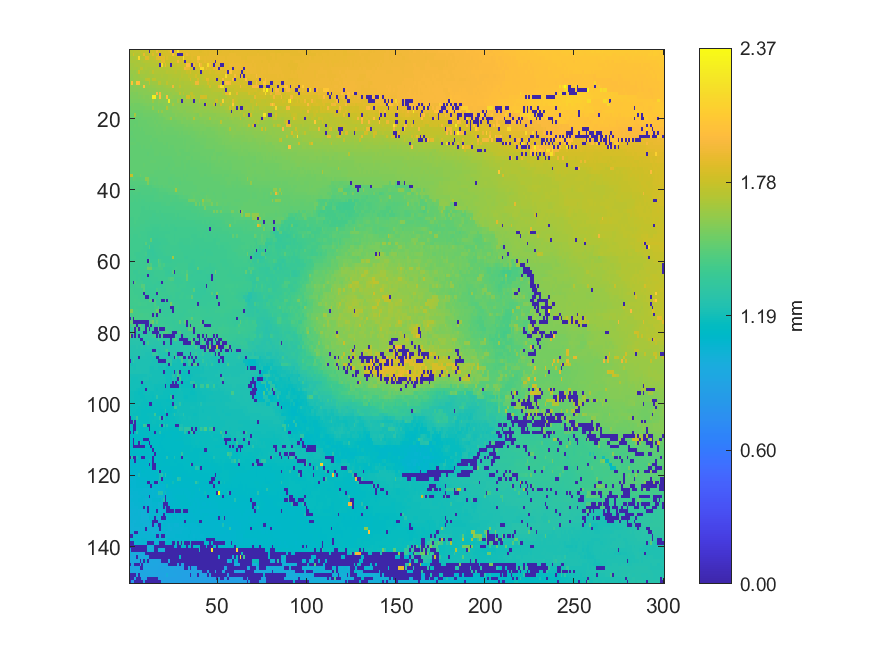

The table this chart was drawn from, first rows:
1.72477, 1.7248, 1.71669, 1.73519, 1.73393, 1.74189, 1.74189, 1.7574, 1.75842, 1.76239, 1.76469, 0.00465313, 1.78162, 1.79624, 1.78991, 1.91966, 1.80605, 1.81439, 1.81821, 1.81724, 1.81861, 1.81771, 1.84484, 1.98651
1.702, 1.71, 1.806, 1.72, 1.716, 1.725, 1.724, 1.744, 1.887, 1.752, 1.755, 1.765, 1.773, 1.859, 1.776, 1.777, 1.927, 0.004455, 1.807, 1.816, 1.815, 1.827, 1.826, 1.825
1.688, 1.687, 1.694, 1.693, 1.717, 2.161, 1.715, 1.721, 1.721, 1.859, 1.863, 1.748, 1.75, 1.756, 1.771, 1.859, 1.865, 1.858, 1.862, 1.861, 1.796, 1.846, 1.803, 1.806
1.689, 1.689, 1.692, 1.69, 1.688, 1.688, 1.693, 1.703, 1.719, 1.72, 1.719, 1.724, 1.721, 1.728, 1.731, 1.747, 1.748, 1.746, 1.859, 1.865, 1.78, 1.773, 1.787, 1.783
1.669, 1.675, 1.676, 1.689, 1.692, 1.697, 1.696, 1.694, 1.697, 1.702, 1.707, 1.706, 1.721, 1.724, 1.719, 1.718, 1.727, 0.004464, 2.212, 1.751, 1.875, 1.761, 1.759, 0.004677
1.676, 1.665, 1.671, 1.67, 1.67, 1.682, 1.754, 1.753, 1.696, 1.701, 1.698, 1.697, 1.699, 1.702, 1.701, 1.714, 1.714, 1.711, 1.717, 1.719, 1.723, 1.721, 1.72, 1.728
1.638, 1.647, 1.647, 1.642, 1.67, 1.798, 1.674, 1.682, 1.68, 1.677, 1.676, 1.697, 1.696, 1.754, 1.704, 1.704, 1.702, 1.701, 1.702, 1.701, 1.712, 1.727, 1.726, 1.725
1.634, 1.632, 1.645, 1.643, 1.642, 1.654, 1.661, 1.662, 1.669, 1.667, 1.674, 1.674, 1.675, 1.679, 1.693, 1.689, 1.689, 1.697, 1.701, 1.698, 1.694, 1.693, 1.7, 1.706
1.623, 1.633, 1.633, 1.644, 1.643, 1.648, 1.647, 1.649, 1.655, 1.734, 1.756, 1.749, 1.67, 1.746, 1.746, 1.68, 1.683, 1.686, 1.686, 1.687, 1.689, 1.69, 1.701, 1.699
1.616, 2.031, 1.625, 1.634, 2.032, 2.007, 1.637, 1.628, 1.634, 1.635, 1.638, 1.739, 1.644, 1.654, 1.659, 1.658, 1.744, 1.744, 1.672, 1.678, 1.674, 1.754, 1.692, 1.69
1.591, 1.594, 1.596, 1.601, 1.609, 1.608, 1.614, 1.612, 2.035, 1.628, 1.625, 1.632, 1.632, 1.64, 1.634, 1.646, 1.644, 1.646, 1.64, 1.657, 1.659, 1.662, 1.678, 1.673
1.59, 1.593, 1.596, 1.598, 1.593, 1.597, 1.604, 1.604, 1.605, 1.604, 1.614, 1.622, 1.62, 1.622, 1.623, 1.624, 1.628, 1.637, 1.639, 1.641, 1.648, 1.648, 1.646, 1.653
1.578, 1.577, 1.584, 1.579, 1.576, 1.596, 1.593, 1.593, 1.598, 1.597, 1.604, 1.602, 1.602, 1.617, 1.617, 1.976, 1.624, 1.946, 1.637, 1.638, 1.633, 1.632, 1.642, 1.631
1.565, 1.57, 1.569, 1.572, 1.572, 1.585, 1.578, 1.583, 1.587, 1.586, 1.585, 1.591, 1.59, 2.295, 2.294, 1.613, 1.613, 2.013, 1.624, 1.601, 1.623, 2.028, 1.617, 1.634
1.556, 1.565, 1.56, 1.566, 1.563, 1.562, 1.577, 1.576, 1.576, 1.578, 1.579, 1.585, 1.585, 1.658, 1.579, 1.578, 1.614, 1.614, 1.604, 1.602, 1.602, 1.61, 2.295, 1.614
1.554, 1.547, 1.553, 1.546, 1.545, 1.548, 1.555, 1.556, 1.561, 1.56, 1.568, 1.568, 1.567, 1.575, 1.573, 1.577, 1.587, 1.581, 1.582, 1.594, 1.592, 1.603, 1.595, 1.593
1.53, 1.541, 1.544, 1.541, 1.545, 1.545, 1.544, 1.544, 1.549, 1.554, 1.552, 1.551, 1.55, 1.641, 1.564, 1.562, 1.576, 1.575, 1.577, 1.574, 1.573, 1.712, 1.588, 1.587
1.527, 1.532, 1.535, 1.531, 1.531, 1.53, 1.537, 1.539, 1.545, 1.544, 1.544, 1.546, 1.546, 1.55, 1.552, 1.552, 1.643, 1.567, 1.636, 1.576, 1.576, 1.576, 1.574, 1.575
1.516, 1.513, 1.512, 1.677, 1.525, 1.526, 1.529, 1.527, 1.533, 1.536, 1.534, 1.536, 1.535, 1.538, 1.538, 1.538, 1.55, 1.555, 1.553, 1.572, 1.57, 1.564, 1.564, 1.566
1.514, 1.515, 1.513, 1.52, 1.518, 1.518, 1.52, 1.525, 1.525, 1.526, 1.528, 1.529, 1.529, 1.531, 1.53, 1.538, 1.537, 1.543, 1.54, 1.549, 1.555, 1.563, 1.57, 1.648
1.511, 1.51, 1.511, 1.512, 1.509, 1.517, 1.516, 1.517, 1.517, 1.516, 1.526, 1.527, 1.527, 1.528, 1.532, 1.531, 1.534, 1.533, 1.539, 1.542, 1.542, 1.545, 1.543, 1.542
1.509, 1.508, 1.507, 1.513, 1.511, 1.513, 1.519, 1.517, 1.516, 1.52, 1.521, 1.523, 1.524, 1.527, 1.524, 1.532, 1.53, 1.529, 1.539, 1.538, 1.539, 1.539, 1.539, 1.538
1.504, 1.505, 1.509, 1.51, 1.511, 1.513, 1.516, 1.511, 1.517, 1.516, 1.516, 1.514, 1.516, 1.518, 1.524, 1.523, 1.523, 1.524, 1.53, 1.532, 1.534, 1.529, 1.531, 1.531
1.501, 1.502, 1.505, 1.509, 1.508, 1.508, 1.509, 1.509, 1.512, 1.515, 1.513, 1.514, 1.515, 1.515, 1.517, 1.525, 1.524, 1.523, 1.522, 1.523, 1.524, 1.526, 1.526, 1.526
1.502, 1.504, 1.503, 1.509, 1.506, 1.504, 1.506, 1.506, 1.512, 1.512, 1.512, 1.511, 1.512, 1.514, 1.514, 1.517, 1.519, 1.518, 1.517, 1.518, 1.517, 1.518, 1.518, 1.516
1.503, 1.502, 1.501, 1.502, 1.507, 1.505, 1.508, 1.506, 1.505, 1.505, 1.505, 1.506, 1.513, 1.512, 1.511, 1.511, 1.516, 1.519, 1.516, 1.52, 1.516, 1.515, 1.517, 1.516
1.506, 1.506, 1.505, 1.504, 1.503, 1.503, 1.505, 1.505, 1.504, 1.506, 1.504, 1.505, 1.505, 1.504, 1.506, 1.511, 1.51, 1.509, 1.509, 1.513, 1.514, 1.513, 1.513, 1.516
1.503, 1.502, 1.502, 1.503, 1.503, 1.5, 1.499, 1.505, 1.503, 1.508, 1.507, 1.507, 1.503, 1.508, 1.508, 1.511, 1.51, 1.509, 1.51, 1.509, 1.509, 1.511, 1.514, 1.512
1.501, 1.501, 1.5, 1.499, 1.5, 1.5, 1.499, 1.499, 1.498, 1.497, 1.503, 1.502, 1.501, 1.499, 1.505, 1.506, 1.507, 1.507, 1.509, 1.509, 1.508, 1.511, 1.51, 1.508
1.499, 1.501, 1.5, 1.499, 1.498, 1.498, 1.498, 1.496, 1.497, 1.5, 1.493, 1.5, 1.499, 1.5, 1.505, 1.504, 1.504, 1.503, 1.506, 1.506, 1.507, 1.507, 1.507, 1.507
1.489, 1.502, 1.499, 1.497, 1.499, 1.497, 1.498, 1.498, 1.496, 1.495, 1.495, 1.498, 1.5, 1.5, 1.503, 1.502, 1.5, 1.501, 1.5, 1.5, 1.501, 1.502, 1.501, 1.502
1.499, 1.497, 1.499, 1.498, 1.502, 1.499, 1.498, 1.498, 1.5, 1.502, 1.499, 1.499, 1.505, 1.504, 1.505, 1.5, 1.499, 1.5, 1.502, 1.498, 1.501, 1.5, 1.501, 1.501
1.497, 1.497, 1.498, 1.499, 1.5, 1.499, 1.499, 1.498, 1.504, 1.502, 1.502, 1.502, 1.502, 1.503, 1.501, 1.499, 1.497, 1.497, 1.498, 1.496, 1.496, 1.495, 1.494, 1.497
1.499, 1.499, 1.499, 1.497, 1.497, 1.498, 1.498, 1.499, 1.5, 1.503, 1.499, 1.499, 1.497, 1.495, 1.495, 1.495, 1.493, 1.499, 1.497, 1.494, 1.494, 1.493, 1.496, 1.497
1.499, 1.499, 1.502, 1.502, 1.499, 1.5, 1.502, 1.502, 1.499, 1.497, 1.497, 1.496, 1.496, 1.495, 1.493, 1.493, 1.492, 1.492, 1.491, 1.493, 1.491, 1.491, 1.493, 1.496
1.778, 1.776, 1.485, 1.484, 1.493, 1.5, 1.537, 1.497, 1.5, 1.498, 1.492, 1.495, 1.494, 1.49, 1.488, 1.487, 1.488, 1.488, 1.489, 1.488, 1.492, 1.492, 1.491, 1.492
1.471, 1.471, 1.513, 1.483, 1.475, 1.472, 1.471, 1.477, 1.479, 1.6, 1.598, 1.492, 1.484, 1.483, 1.482, 1.483, 1.486, 1.49, 1.489, 1.488, 1.489, 1.488, 1.483, 1.482
1.458, 1.46, 1.459, 1.461, 1.461, 1.461, 1.462, 1.459, 1.462, 1.468, 1.577, 1.474, 1.475, 1.477, 1.492, 1.483, 1.488, 1.49, 1.489, 1.489, 1.486, 1.486, 1.484, 1.485
1.453, 1.453, 1.454, 1.461, 1.461, 1.457, 1.453, 1.453, 1.454, 1.454, 1.453, 1.453, 1.453, 1.458, 1.468, 1.468, 1.469, 1.478, 1.473, 1.49, 1.484, 1.483, 1.485, 1.487
1.447, 1.447, 1.449, 1.451, 1.451, 1.449, 1.444, 1.443, 1.442, 1.441, 1.443, 1.445, 1.449, 1.446, 1.447, 1.451, 1.451, 1.459, 1.459, 1.462, 1.461, 1.476, 1.467, 1.482
1.442, 1.439, 1.44, 1.441, 1.448, 1.437, 1.436, 1.445, 1.445, 1.446, 1.446, 1.443, 1.441, 1.441, 1.44, 1.447, 1.457, 1.457, 1.451, 1.448, 1.452, 1.452, 1.459, 1.464
1.438, 1.437, 1.43, 1.43, 1.437, 1.433, 1.433, 1.435, 1.434, 1.435, 1.437, 1.435, 1.437, 1.436, 1.44, 1.441, 1.442, 1.451, 1.45, 1.448, 1.445, 1.445, 1.446, 1.449
1.436, 1.435, 1.43, 1.428, 1.43, 1.429, 1.43, 1.428, 1.426, 1.43, 1.431, 1.43, 1.43, 1.43, 1.441, 1.44, 1.442, 1.441, 1.44, 1.441, 1.441, 1.442, 1.448, 1.45
1.427, 1.429, 1.426, 1.425, 1.424, 1.426, 1.428, 1.427, 1.427, 1.429, 1.423, 1.425, 1.423, 1.425, 1.425, 1.427, 1.427, 1.427, 1.433, 1.432, 1.438, 1.444, 1.439, 1.435
1.427, 1.426, 1.423, 1.422, 1.42, 1.422, 1.421, 1.417, 1.416, 1.422, 1.422, 1.419, 1.422, 1.421, 1.422, 1.422, 1.423, 1.42, 1.426, 1.426, 1.424, 1.428, 1.426, 1.426
1.423, 1.423, 1.422, 1.422, 1.422, 1.422, 1.422, 1.418, 1.418, 1.418, 1.418, 1.417, 1.416, 1.419, 1.417, 1.422, 1.421, 1.42, 1.421, 1.425, 1.425, 1.423, 1.426, 1.424
1.427, 1.424, 1.421, 1.42, 1.423, 1.424, 1.416, 1.415, 1.417, 1.416, 1.414, 1.412, 1.413, 1.41, 1.41, 1.415, 1.416, 1.414, 1.408, 1.414, 1.414, 1.416, 1.418, 1.418
1.418, 1.416, 1.418, 1.421, 1.421, 1.418, 1.419, 1.417, 1.417, 1.414, 1.415, 1.408, 1.405, 1.41, 1.409, 1.407, 1.408, 1.414, 1.414, 1.41, 1.41, 1.414, 1.414, 1.409
1.419, 1.418, 1.418, 1.422, 1.418, 1.417, 1.417, 1.415, 1.414, 1.405, 1.406, 1.407, 1.407, 1.407, 1.405, 1.406, 1.405, 1.406, 1.409, 1.409, 1.405, 1.406, 1.409, 1.406
1.412, 1.412, 1.42, 1.418, 1.417, 1.415, 1.409, 1.41, 1.408, 1.407, 1.405, 1.405, 1.399, 1.398, 1.396, 1.399, 1.4, 1.397, 1.404, 1.402, 1.4, 1.399, 1.402, 1.4
1.408, 1.408, 1.408, 1.412, 1.409, 1.41, 1.409, 1.405, 1.402, 1.398, 1.399, 1.394, 1.398, 1.391, 1.391, 1.386, 1.389, 1.395, 1.393, 1.393, 1.393, 1.399, 1.396, 1.395
1.407, 1.403, 1.402, 1.403, 1.409, 1.408, 1.399, 1.397, 1.396, 1.394, 1.392, 1.391, 1.388, 1.384, 1.384, 1.384, 1.386, 1.387, 1.388, 1.389, 1.39, 1.39, 1.385, 1.395
1.399, 1.403, 1.398, 1.399, 1.402, 1.403, 1.405, 1.401, 1.401, 1.395, 1.391, 1.389, 1.382, 1.382, 1.383, 1.379, 1.381, 1.387, 1.387, 1.386, 1.395, 1.394, 1.394, 1.395
1.403, 1.401, 1.398, 1.397, 1.399, 1.4, 1.399, 1.399, 1.397, 1.393, 1.386, 1.388, 1.503, 1.368, 1.372, 1.373, 1.377, 1.378, 1.381, 1.381, 1.379, 1.389, 1.395, 1.393
1.4, 1.399, 1.398, 1.4, 1.399, 1.399, 1.398, 1.393, 1.392, 1.476, 1.376, 1.375, 1.368, 1.369, 1.368, 1.368, 1.372, 1.373, 1.376, 1.374, 1.376, 1.377, 1.386, 1.393
1.399, 1.398, 1.4, 1.397, 1.397, 1.399, 1.397, 1.394, 1.386, 1.383, 1.378, 1.468, 1.355, 1.353, 1.367, 1.371, 1.371, 1.374, 1.375, 1.384, 1.382, 1.387, 1.389, 1.388
1.393, 1.397, 1.395, 1.395, 1.393, 1.395, 1.394, 1.392, 1.391, 1.389, 1.355, 1.348, 1.344, 1.345, 1.358, 1.366, 1.37, 1.369, 1.379, 1.381, 1.388, 1.388, 1.388, 1.386
1.394, 1.393, 1.393, 1.39, 1.382, 1.383, 1.387, 1.389, 1.388, 1.416, 1.351, 1.348, 1.346, 1.344, 1.35, 1.359, 1.367, 1.371, 1.373, 1.375, 1.376, 1.389, 1.388, 1.386
1.388, 1.393, 1.393, 1.393, 1.382, 1.381, 1.386, 1.388, 1.387, 1.365, 1.355, 1.353, 1.347, 1.355, 1.353, 1.352, 1.358, 1.373, 1.371, 1.369, 1.372, 1.371, 1.372, 1.373
1.379, 1.39, 1.391, 1.385, 1.385, 1.385, 1.386, 1.386, 1.386, 1.378, 0.003446, 1.483, 1.36, 1.357, 1.357, 1.361, 1.468, 1.405, 1.377, 1.373, 1.368, 1.372, 1.372, 1.369
1.384, 1.379, 1.389, 1.388, 1.384, 1.382, 1.385, 1.384, 1.386, 1.386, 1.432, 1.393, 1.448, 1.359, 1.357, 1.356, 1.438, 1.435, 1.398, 1.424, 1.378, 1.376, 1.377, 1.377
... 89 more rows
